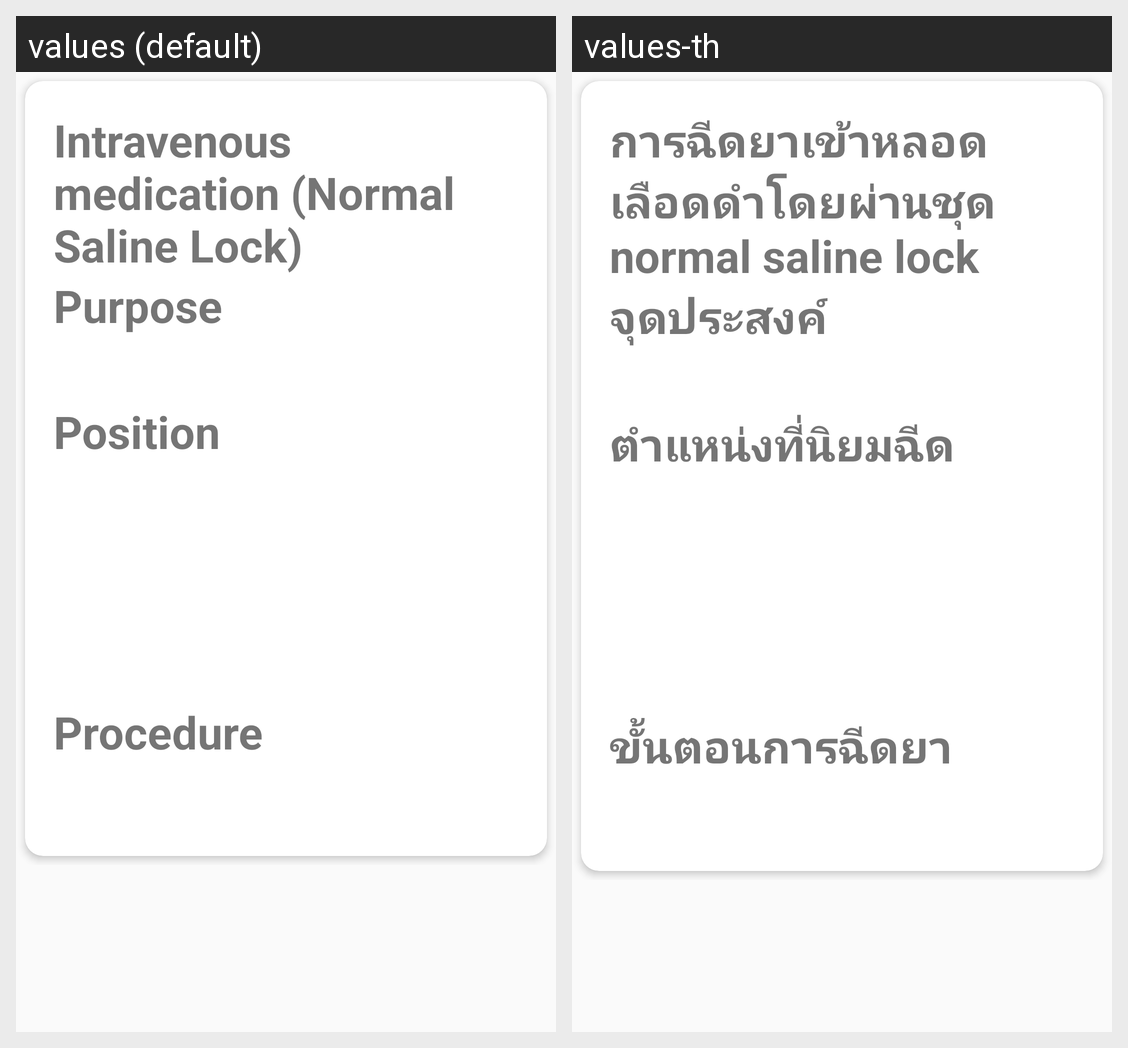

This grid shows one Android layout under two languages. Give, for every string resource on the screen, its name, the default text and each shown locale's text.
Android screen res/layout/activity_intravenous_normal_saline_lock.xml rendered under 2 locales, left to right: values (default), values-th. Device: Nexus 5 (rendered at 1080×1920; each locale shown at half size, 540×960, under a caption strip naming it); theme AppTheme.
Strings drawn on this screen, with the default value and each locale's value (text and hints the layout hard-codes, and strings that could not be matched under every locale, appear in the picture but are not listed):

intravenous_normalSalineLock_type
  values: Intravenous medication (Normal Saline Lock)
  values-th: การฉีดยาเข้าหลอดเลือดดำโดยผ่านชุด normal saline lock

purpose
  values: Purpose
  values-th: จุดประสงค์

position_injecting
  values: Position
  values-th: ตำแหน่งที่นิยมฉีด

procedure
  values: Procedure
  values-th: ขั้นตอนการฉีดยา
